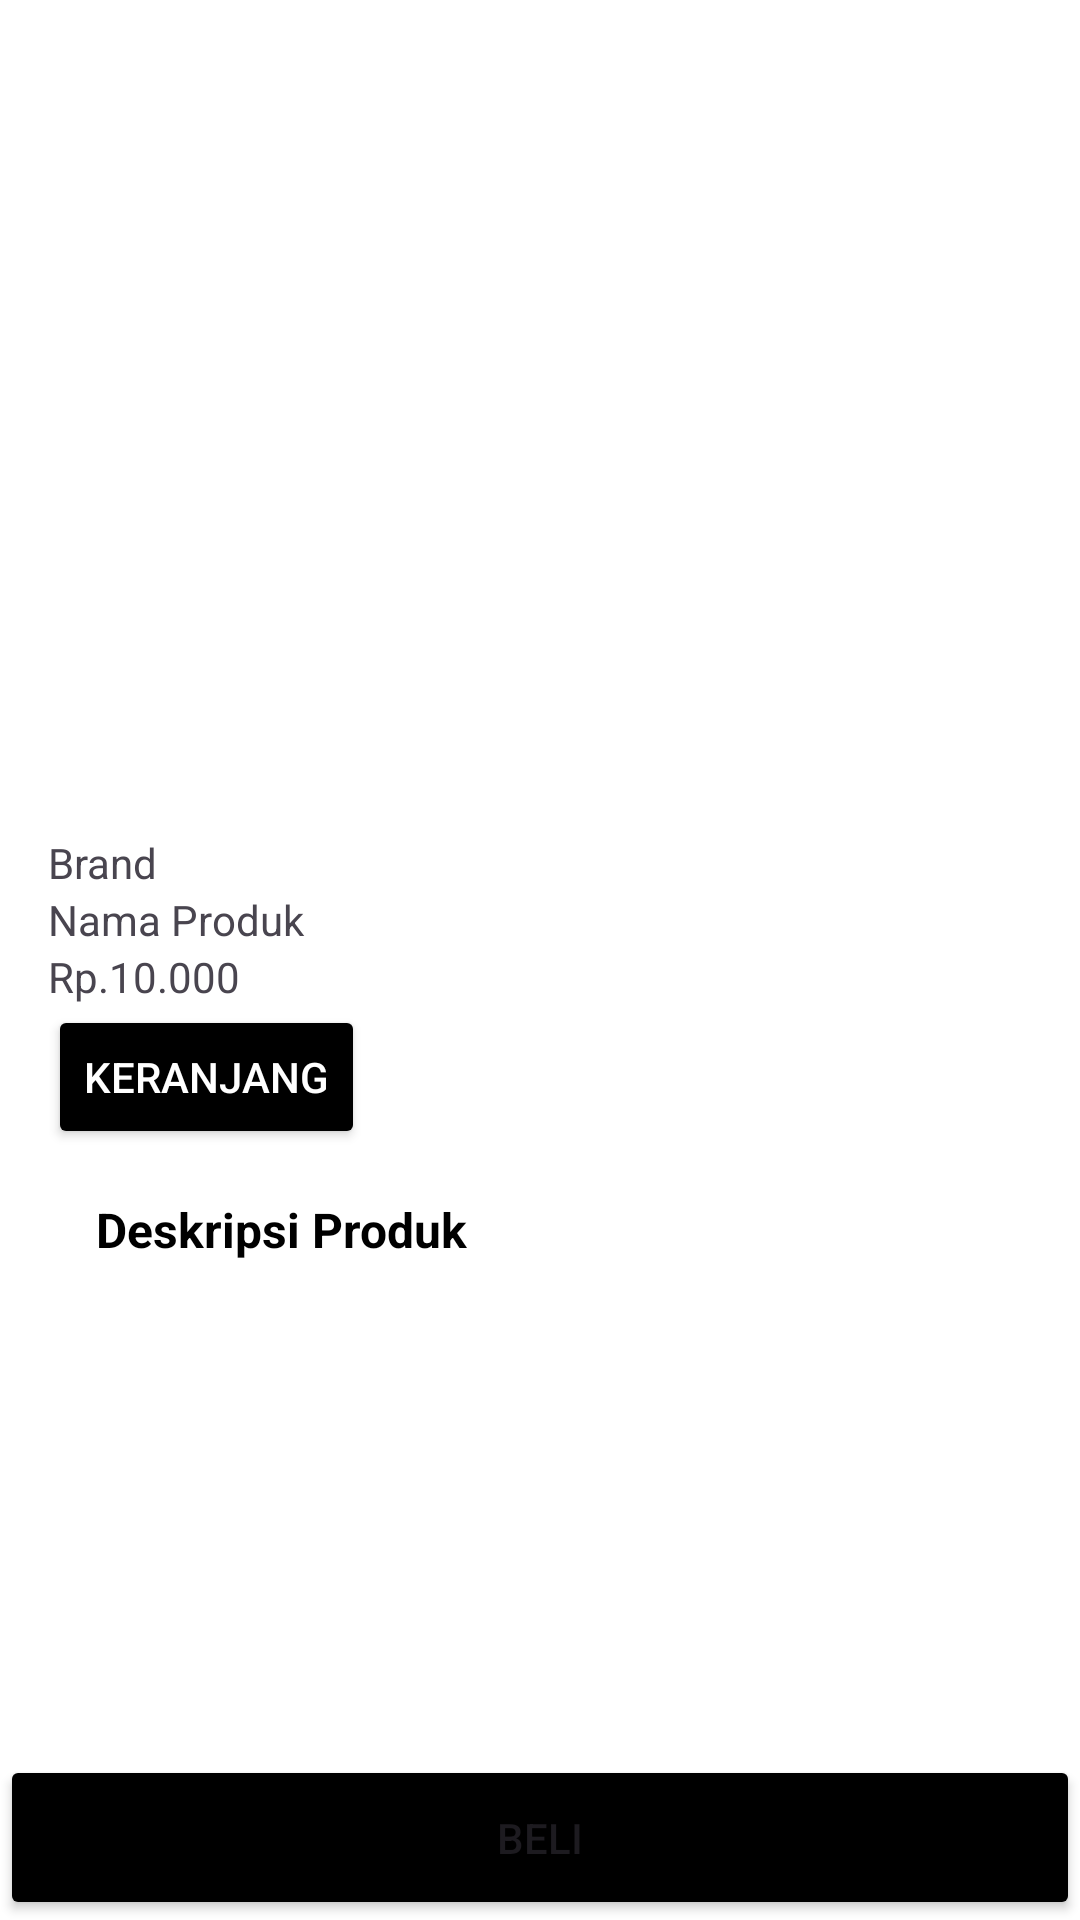

Write the Android layout XML for this screen, with the resource values it uses.
<!-- AndroidManifest.xml: application theme Theme.Onlineshop -->
<!-- res/layout/fragment_deskripsi.xml -->
<?xml version="1.0" encoding="utf-8"?>
<androidx.constraintlayout.widget.ConstraintLayout xmlns:android="http://schemas.android.com/apk/res/android"
    xmlns:tools="http://schemas.android.com/tools"
    xmlns:app="http://schemas.android.com/apk/res-auto"
    android:layout_width="match_parent"
    android:layout_height="match_parent"
    android:id="@+id/deskripsiFragment"
    tools:context=".DeskripsiFragment"
    android:background="@color/white">

    <ScrollView
        android:id="@+id/scrollDetail"
        android:layout_width="0dp"
        android:layout_height="0dp"
        app:layout_constraintTop_toTopOf="parent"
        app:layout_constraintStart_toStartOf="parent"
        app:layout_constraintEnd_toEndOf="parent"
        app:layout_constraintBottom_toTopOf="@id/buttonBayar">

        <LinearLayout
            android:layout_width="match_parent"
            android:layout_height="wrap_content"
            android:orientation="vertical"
            android:padding="16dp">

            <ImageView
                android:id="@+id/imageDeskripsi"
                android:layout_width="match_parent"
                android:layout_height="250dp"
                android:layout_marginBottom="12dp"
                android:src="@drawable/ic_launcher_background" />

            <TextView
                android:id="@+id/textView6"
                android:layout_width="match_parent"
                android:layout_height="wrap_content"
                android:text="Brand" />

            <TextView
                android:id="@+id/textViewNamaProduk"
                android:layout_width="match_parent"
                android:layout_height="wrap_content"
                android:text="Nama Produk" />

            <TextView
                android:id="@+id/textViewHarga"
                android:layout_width="match_parent"
                android:layout_height="wrap_content"
                android:text="Rp.10.000" />

            <Button
                android:id="@+id/buttonKeranjang"
                android:layout_width="wrap_content"
                android:layout_height="wrap_content"
                android:layout_weight="1"
                android:textColor="@color/white"
                android:text="Keranjang"
                android:backgroundTint="@color/black"/>

            <TextView
                android:id="@+id/textViewJudulDeskripsi"
                android:layout_width="match_parent"
                android:layout_height="wrap_content"
                android:text="Deskripsi Produk"
                android:textStyle="bold"
                android:textSize="16sp"
                android:layout_marginStart="16dp"
                android:layout_marginEnd="16dp"
                android:layout_marginTop="16dp"
                android:textColor="@android:color/black"/>

            <TextView
                android:id="@+id/DeskripsiDetail"
                android:layout_width="match_parent"
                android:layout_height="wrap_content"
                android:layout_marginStart="16dp"
                android:layout_marginEnd="16dp"
                android:layout_marginTop="8dp"
                android:textSize="14sp"
                android:lineSpacingExtra="4dp"
                android:textColor="@android:color/black" />



        </LinearLayout>
    </ScrollView>

    <Button
        android:id="@+id/buttonBayar"
        android:layout_width="0dp"
        android:layout_height="55dp"
        android:text="BELI"
        app:layout_constraintBottom_toBottomOf="parent"
        app:layout_constraintEnd_toEndOf="parent"
        app:layout_constraintStart_toStartOf="parent"
        android:backgroundTint="@color/black"/>
</androidx.constraintlayout.widget.ConstraintLayout>
<!-- resources referenced by this layout -->
<resources>
  <style name="Theme.Onlineshop" parent="Base.Theme.Onlineshop" />
  <style name="Base.Theme.Onlineshop" parent="Theme.Material3.DayNight.NoActionBar">
          <item name="android:statusBarColor">@color/white</item>
          <item name="android:navigationBarColor">@color/white</item>
          <item name="android:windowLightStatusBar">true</item>
      </style>
  <!-- not gathered from this repository: default colours our renderer supplied (Android Studio template values) -->
  <color name="black">#FF000000</color>
  <color name="white">#FFFFFFFF</color>
</resources>
